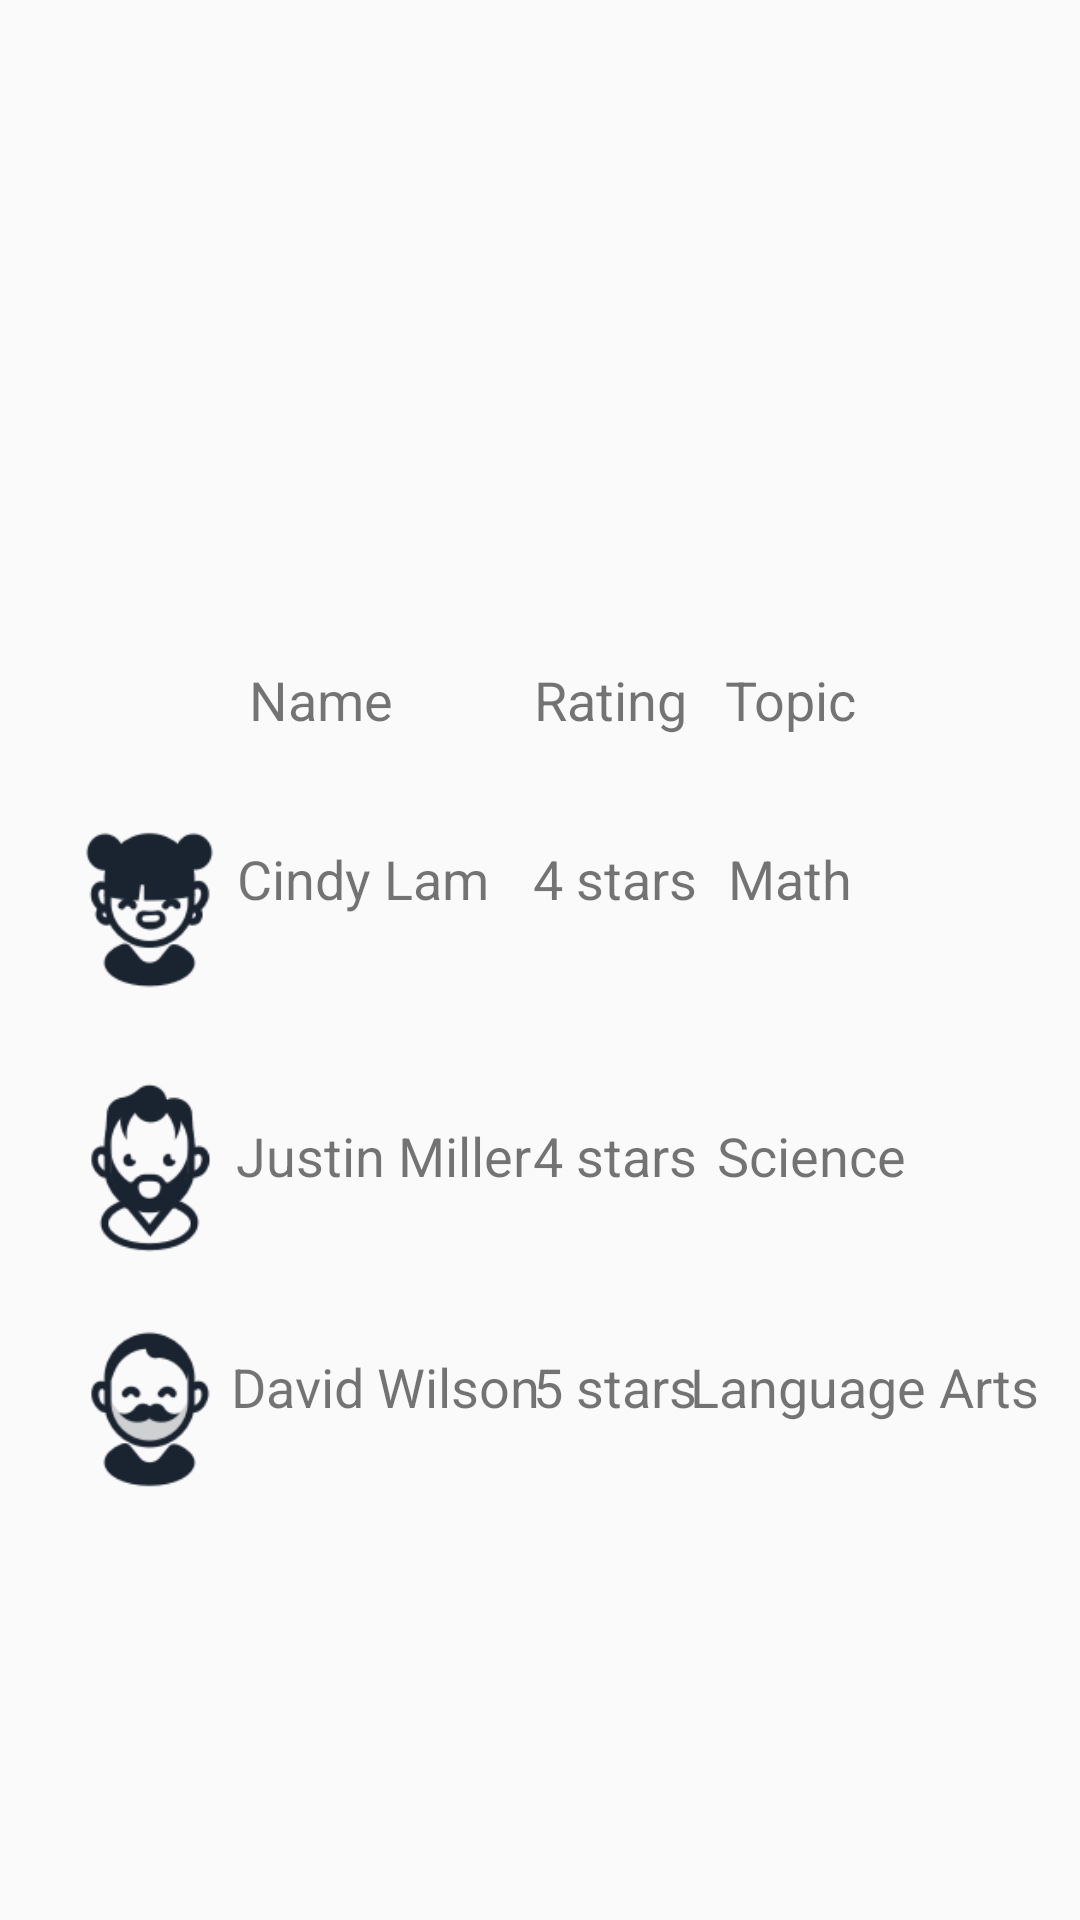

Android layout source for this screen:
<!-- AndroidManifest.xml: application theme AppTheme -->
<!-- res/layout/activity_paid_tutor.xml -->
<?xml version="1.0" encoding="utf-8"?>
<androidx.constraintlayout.widget.ConstraintLayout xmlns:android="http://schemas.android.com/apk/res/android"
    xmlns:app="http://schemas.android.com/apk/res-auto"
    xmlns:tools="http://schemas.android.com/tools"
    android:layout_width="match_parent"
    android:layout_height="match_parent"
    tools:context=".paid_tutor">

    <TextView
        android:id="@+id/textView_lasses2"
        android:layout_width="wrap_content"
        android:layout_height="wrap_content"
        android:text="Topic"
        android:textSize="18sp"
        app:layout_constraintBottom_toBottomOf="parent"
        app:layout_constraintHorizontal_bias="0.765"
        app:layout_constraintLeft_toLeftOf="parent"
        app:layout_constraintRight_toRightOf="parent"
        app:layout_constraintTop_toTopOf="parent"
        app:layout_constraintVertical_bias="0.359" />

    <TextView
        android:id="@+id/textView_Rating2"
        android:layout_width="wrap_content"
        android:layout_height="wrap_content"
        android:text="Rating"
        android:textSize="18sp"
        app:layout_constraintBottom_toBottomOf="parent"
        app:layout_constraintHorizontal_bias="0.576"
        app:layout_constraintLeft_toLeftOf="parent"
        app:layout_constraintRight_toRightOf="parent"
        app:layout_constraintTop_toTopOf="parent"
        app:layout_constraintVertical_bias="0.359" />

    <ImageView
        android:id="@+id/imageView3"
        android:layout_width="73dp"
        android:layout_height="78dp"
        app:layout_constraintBottom_toBottomOf="parent"
        app:layout_constraintHorizontal_bias="0.047"
        app:layout_constraintLeft_toLeftOf="parent"
        app:layout_constraintRight_toRightOf="parent"
        app:layout_constraintTop_toTopOf="parent"
        app:layout_constraintVertical_bias="0.46"
        app:srcCompat="@drawable/femalebuns" />

    <TextView
        android:id="@+id/textView_TutorRating12"
        android:layout_width="wrap_content"
        android:layout_height="wrap_content"
        android:text="4 stars"
        android:textSize="18sp"
        app:layout_constraintBottom_toBottomOf="parent"
        app:layout_constraintHorizontal_bias="0.582"
        app:layout_constraintLeft_toLeftOf="parent"
        app:layout_constraintRight_toRightOf="parent"
        app:layout_constraintTop_toTopOf="parent"
        app:layout_constraintVertical_bias="0.606" />

    <TextView
        android:id="@+id/textView_TutorClasses11"
        android:layout_width="wrap_content"
        android:layout_height="wrap_content"
        android:text="Language Arts"
        android:textSize="18sp"
        app:layout_constraintBottom_toBottomOf="parent"
        app:layout_constraintHorizontal_bias="0.945"
        app:layout_constraintLeft_toLeftOf="parent"
        app:layout_constraintRight_toRightOf="parent"
        app:layout_constraintTop_toTopOf="parent"
        app:layout_constraintVertical_bias="0.731" />

    <TextView
        android:id="@+id/textView_TutorRating2"
        android:layout_width="wrap_content"
        android:layout_height="wrap_content"
        android:text="5 stars"
        android:textSize="18sp"
        app:layout_constraintBottom_toBottomOf="parent"
        app:layout_constraintHorizontal_bias="0.582"
        app:layout_constraintLeft_toLeftOf="parent"
        app:layout_constraintRight_toRightOf="parent"
        app:layout_constraintTop_toTopOf="parent"
        app:layout_constraintVertical_bias="0.731" />

    <TextView
        android:id="@+id/textView_TutorClasses12"
        android:layout_width="wrap_content"
        android:layout_height="wrap_content"
        android:text="Math"
        android:textSize="18sp"
        app:layout_constraintBottom_toBottomOf="parent"
        app:layout_constraintHorizontal_bias="0.762"
        app:layout_constraintLeft_toLeftOf="parent"
        app:layout_constraintRight_toRightOf="parent"
        app:layout_constraintTop_toTopOf="parent"
        app:layout_constraintVertical_bias="0.456" />

    <TextView
        android:id="@+id/textView_TutorName12"
        android:layout_width="wrap_content"
        android:layout_height="wrap_content"
        android:text="David Wilson"
        android:textSize="18sp"
        app:layout_constraintBottom_toBottomOf="parent"
        app:layout_constraintHorizontal_bias="0.3"
        app:layout_constraintLeft_toLeftOf="parent"
        app:layout_constraintRight_toRightOf="parent"
        app:layout_constraintTop_toTopOf="parent"
        app:layout_constraintVertical_bias="0.731" />

    <ImageView
        android:id="@+id/imageView12"
        android:layout_width="73dp"
        android:layout_height="78dp"
        app:layout_constraintBottom_toBottomOf="parent"
        app:layout_constraintHorizontal_bias="0.047"
        app:layout_constraintLeft_toLeftOf="parent"
        app:layout_constraintRight_toRightOf="parent"
        app:layout_constraintTop_toTopOf="parent"
        app:layout_constraintVertical_bias="0.612"
        app:srcCompat="@drawable/malebeard" />

    <ImageView
        android:id="@+id/imageView13"
        android:layout_width="73dp"
        android:layout_height="78dp"
        app:layout_constraintBottom_toBottomOf="parent"
        app:layout_constraintHorizontal_bias="0.047"
        app:layout_constraintLeft_toLeftOf="parent"
        app:layout_constraintRight_toRightOf="parent"
        app:layout_constraintTop_toTopOf="parent"
        app:layout_constraintVertical_bias="0.756"
        app:srcCompat="@drawable/malemoustache" />

    <TextView
        android:id="@+id/textView_TutorClasses2"
        android:layout_width="wrap_content"
        android:layout_height="wrap_content"
        android:text="Science"
        android:textSize="18sp"
        app:layout_constraintBottom_toBottomOf="parent"
        app:layout_constraintHorizontal_bias="0.805"
        app:layout_constraintLeft_toLeftOf="parent"
        app:layout_constraintRight_toRightOf="parent"
        app:layout_constraintTop_toTopOf="parent"
        app:layout_constraintVertical_bias="0.606" />

    <TextView
        android:id="@+id/textView_TutorName2"
        android:layout_width="wrap_content"
        android:layout_height="wrap_content"
        android:text="Justin Miller"
        android:textSize="18sp"
        app:layout_constraintBottom_toBottomOf="parent"
        app:layout_constraintHorizontal_bias="0.3"
        app:layout_constraintLeft_toLeftOf="parent"
        app:layout_constraintRight_toRightOf="parent"
        app:layout_constraintTop_toTopOf="parent"
        app:layout_constraintVertical_bias="0.606" />

    <TextView
        android:id="@+id/textView_TutorName11"
        android:layout_width="wrap_content"
        android:layout_height="wrap_content"
        android:text="Cindy Lam"
        android:textSize="18sp"
        app:layout_constraintBottom_toBottomOf="parent"
        app:layout_constraintHorizontal_bias="0.286"
        app:layout_constraintLeft_toLeftOf="parent"
        app:layout_constraintRight_toRightOf="parent"
        app:layout_constraintTop_toTopOf="parent"
        app:layout_constraintVertical_bias="0.456" />

    <TextView
        android:id="@+id/textView_TutorRating11"
        android:layout_width="wrap_content"
        android:layout_height="wrap_content"
        android:text="4 stars"
        android:textSize="18sp"
        app:layout_constraintBottom_toBottomOf="parent"
        app:layout_constraintHorizontal_bias="0.582"
        app:layout_constraintLeft_toLeftOf="parent"
        app:layout_constraintRight_toRightOf="parent"
        app:layout_constraintTop_toTopOf="parent"
        app:layout_constraintVertical_bias="0.456" />

    <TextView
        android:id="@+id/textView_Name2"
        android:layout_width="wrap_content"
        android:layout_height="wrap_content"
        android:text="Name"
        android:textSize="18sp"
        app:layout_constraintBottom_toBottomOf="parent"
        app:layout_constraintHorizontal_bias="0.266"
        app:layout_constraintLeft_toLeftOf="parent"
        app:layout_constraintRight_toRightOf="parent"
        app:layout_constraintTop_toTopOf="parent"
        app:layout_constraintVertical_bias="0.359" />

    <TextView
        android:id="@+id/textView"
        android:layout_width="wrap_content"
        android:layout_height="wrap_content"
        android:layout_marginStart="145dp"
        android:layout_marginTop="149dp"
        android:layout_marginEnd="140dp"
        android:layout_marginBottom="533dp"
        android:fontFamily="cursive"
        android:text="Paid Tutors"
        android:textAlignment="center"
        android:textColor="#FCF58904"
        android:textSize="30sp"
        android:textStyle="bold|italic"
        android:typeface="serif"
        app:layout_constraintBottom_toBottomOf="parent"
        app:layout_constraintEnd_toEndOf="parent"
        app:layout_constraintHorizontal_bias="1.0"
        app:layout_constraintStart_toStartOf="parent"
        app:layout_constraintTop_toTopOf="parent"
        app:layout_constraintVertical_bias="0.0" />

</androidx.constraintlayout.widget.ConstraintLayout>
<!-- resources referenced by this layout -->
<resources>
  <!-- drawable femalebuns: png bitmap (drawable, 4635 bytes) -->
  <!-- drawable malebeard: png bitmap (drawable, 5120 bytes) -->
  <!-- drawable malemoustache: png bitmap (drawable, 4746 bytes) -->
  <style name="AppTheme" parent="Theme.AppCompat.Light.NoActionBar">
          
          <item name="colorPrimary">@color/colorPrimary</item>
          <item name="colorPrimaryDark">@color/colorPrimaryDark</item>
          <item name="colorAccent">@color/colorAccent</item>
  
      </style>
  <color name="colorPrimary">#AEAFB3</color>
  <color name="colorPrimaryDark">#CDD5D4</color>
  <color name="colorAccent">#E6631E</color>
</resources>
